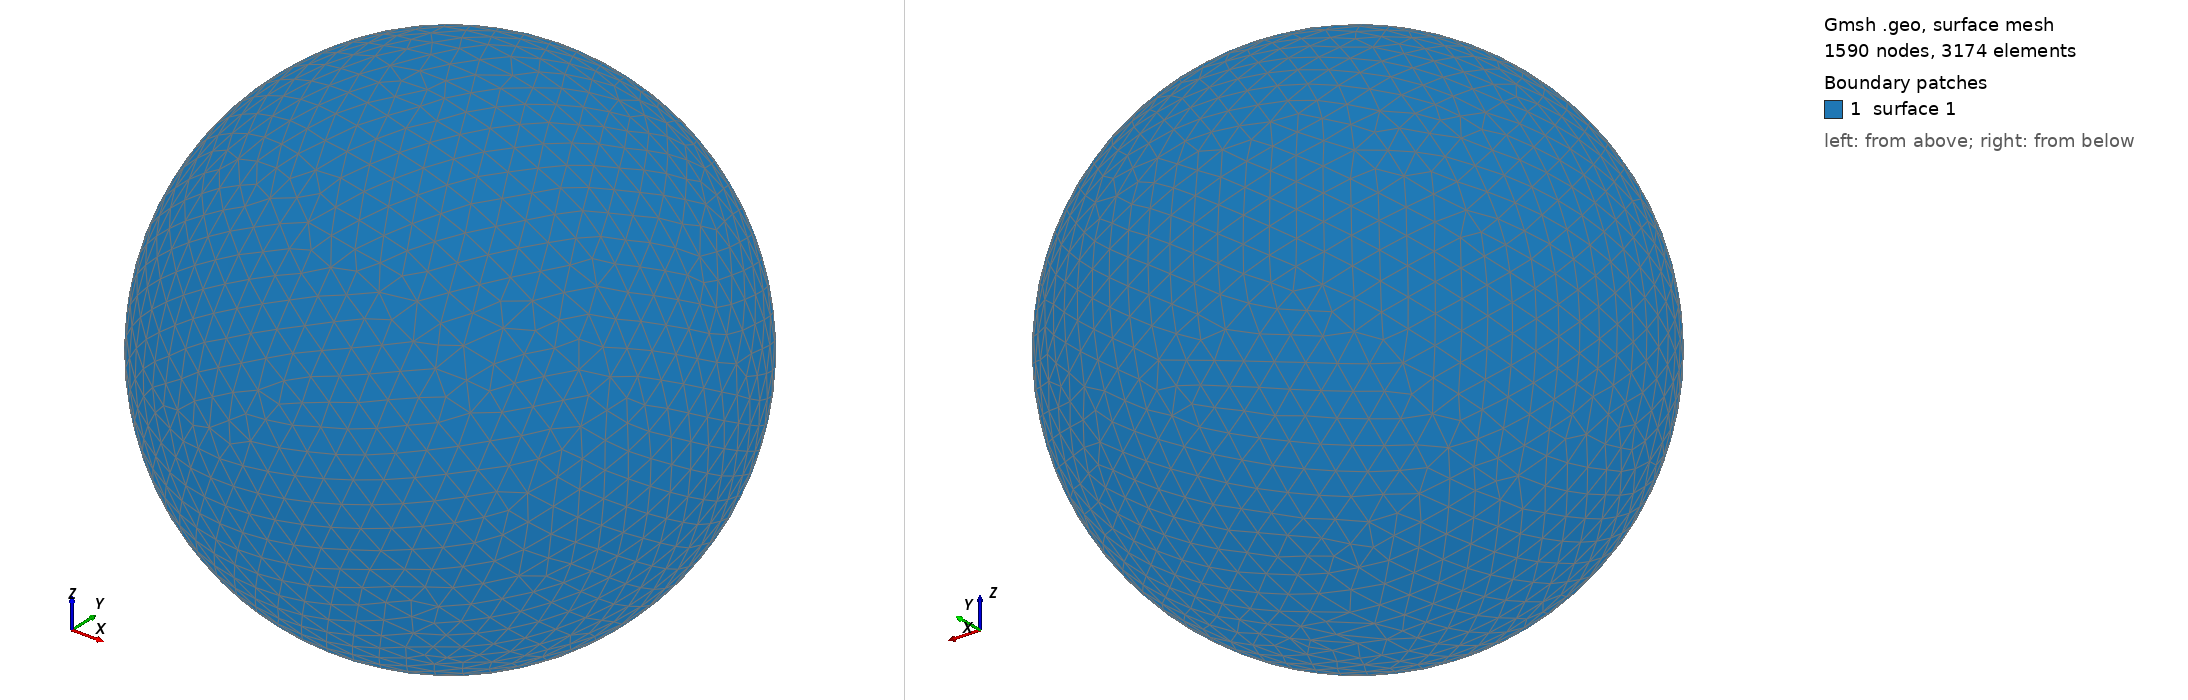

Gmsh geometry script, surface-meshed: 1590 nodes, 3174 surface elements. Boundary patches (legend numbers): 1 surface 1. Left view from above one corner, right view from below the opposite corner. The script declares no physical surfaces, so the legend lists its geometric surfaces. The drawing asked Gmsh for element sizes between 1% and 20% of the model's largest extent; the script's own settings can give other sizes.

=== shot0984.geo (drawn) ===
SetFactory("OpenCASCADE");
Point(1) = {0,0,0,0};
Sphere(1) = {0,0,0,0.00984700};
MeshSize{ PointsOf{ Surface{:}; } } = 0.000984700;
Mesh.ElementOrder=1;
Mesh.Format=39;
